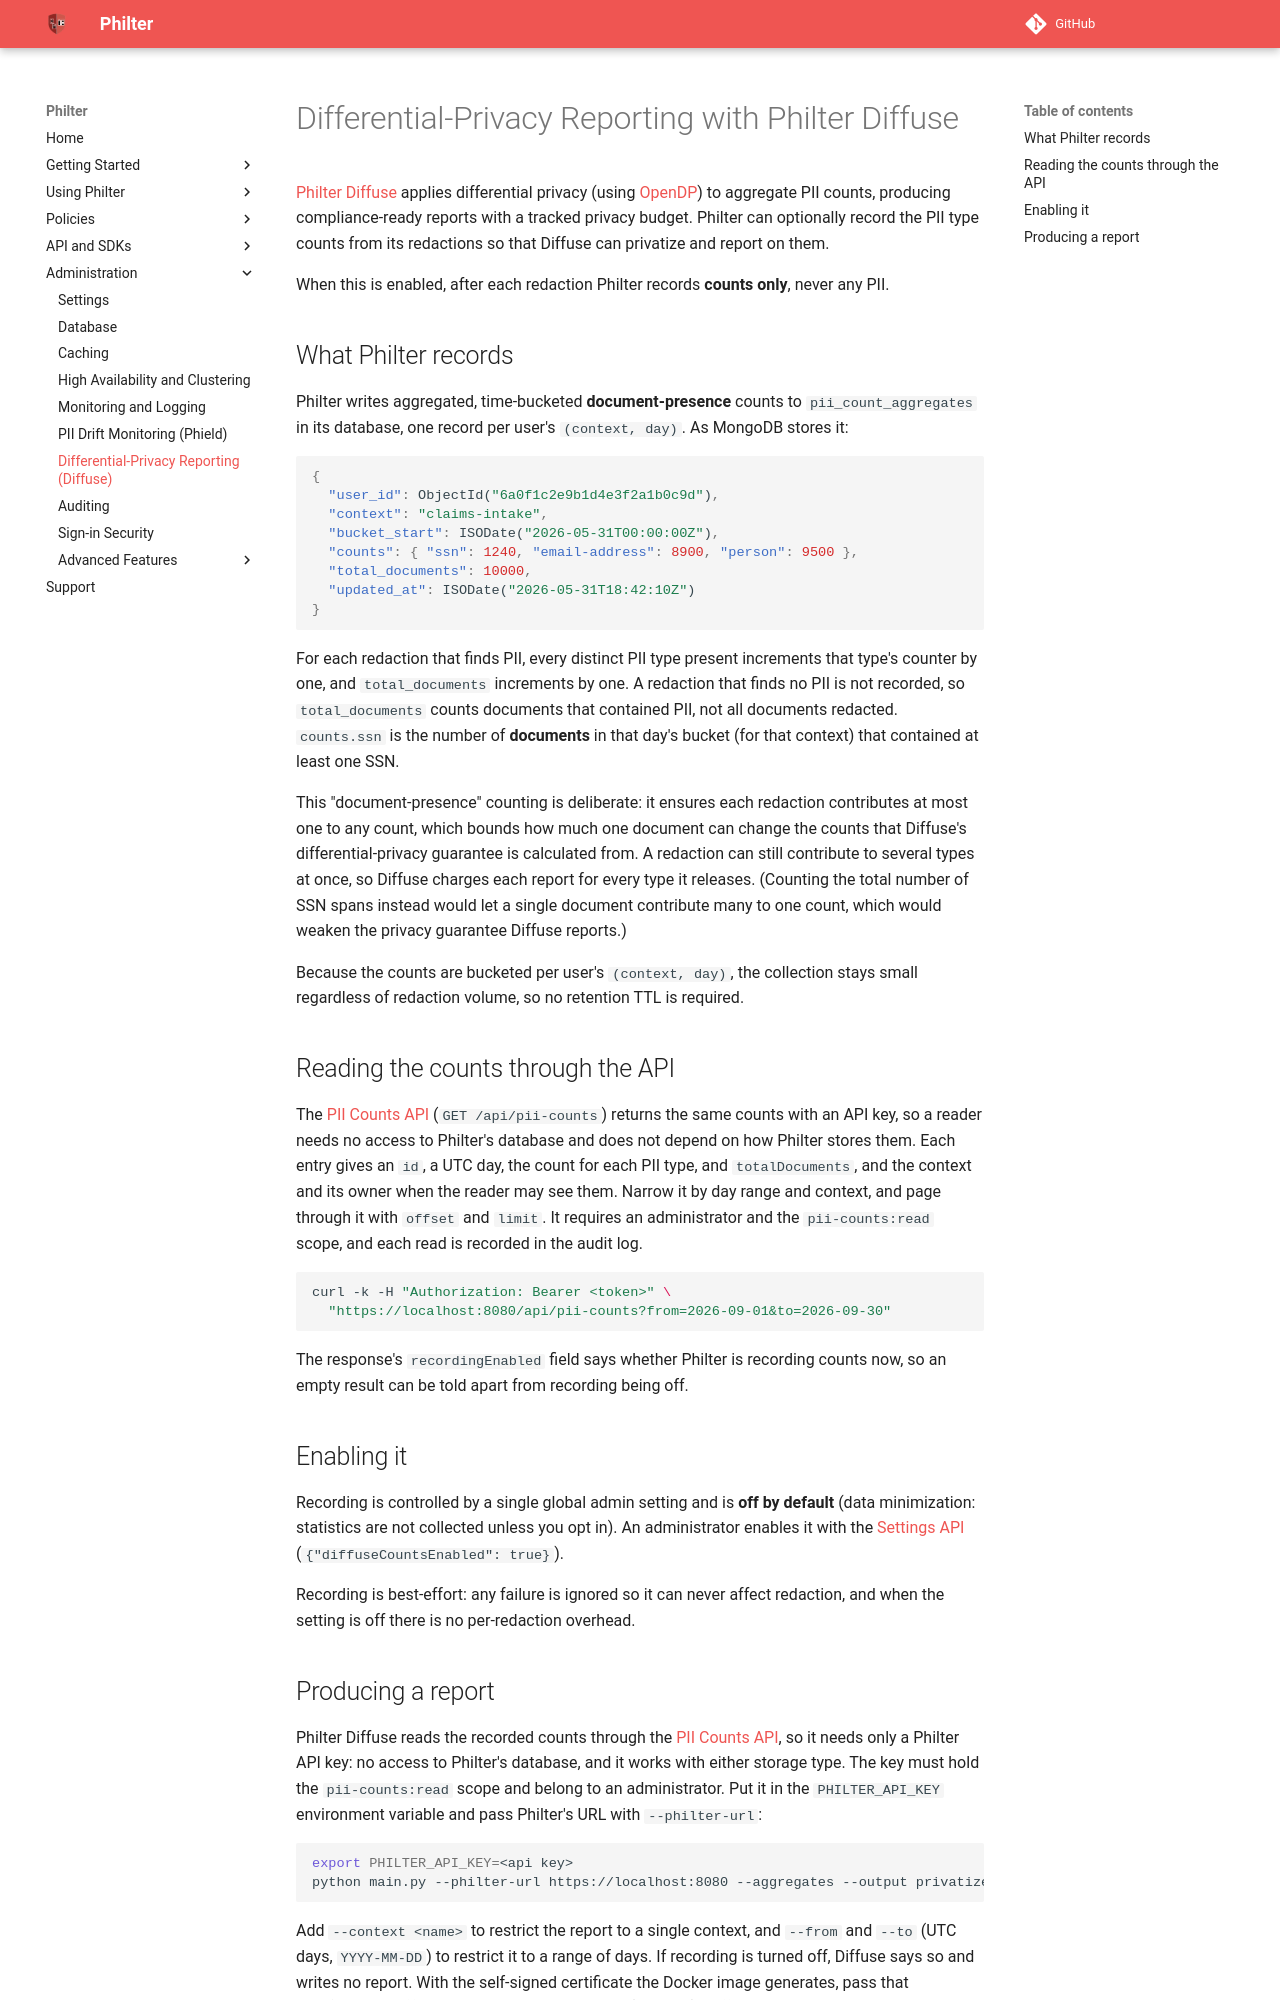

repository: philterd/philter · page: 4.0.0/diffuse.html · generator: mkdocs

# Differential-Privacy Reporting with Philter Diffuse

[Philter Diffuse](https://github.com/philterd/philter-diffuse) applies differential privacy (using [OpenDP](https://github.com/opendp/opendp)) to aggregate PII counts, producing reports with a tracked privacy budget. Philter can optionally record the PII type counts from its redactions so that Diffuse can privatize and report on them.

When this is enabled, after each redaction Philter records **counts only**, never any PII.

## What Philter records

Philter writes aggregated, time-bucketed **document-presence** counts to `pii_count_aggregates` in its database, one record per user's `(context, day)`. As MongoDB stores it:

```json
{
  "user_id": ObjectId("6a0f1c2e9b1d4e3f2a1b0c9d"),
  "context": "claims-intake",
  "bucket_start": ISODate("2026-05-31T00:00:00Z"),
  "counts": { "ssn": 1240, "email-address": 8900, "person": 9500 },
  "total_documents": 10000,
  "updated_at": ISODate("2026-05-31T18:42:10Z")
}
```

For each redaction that finds PII, every distinct PII type present increments that type's counter by one, and `total_documents` increments by one. A redaction that finds no PII is not recorded, so `total_documents` counts documents that contained PII, not all documents redacted. `counts.ssn` is the number of **documents** in that day's bucket (for that context) that contained at least one SSN.

This "document-presence" counting is deliberate: it ensures each redaction contributes at most one to any count, which bounds how much one document can change the counts that Diffuse's differential-privacy guarantee is calculated from. A redaction can still contribute to several types at once, so Diffuse charges each report for every type it releases. (Counting the total number of SSN spans instead would let a single document contribute many to one count, which would weaken the privacy guarantee Diffuse reports.)

Because the counts are bucketed per user's `(context, day)`, the collection stays small regardless of redaction volume, so no retention TTL is required.

## Reading the counts through the API

The [PII Counts API](api_and_sdks/api/pii_counts_api.md) (`GET /api/pii-counts`) returns the same counts with an API key, so a reader needs no access to Philter's database and does not depend on how Philter stores them. Each entry gives an `id`, a UTC day, the count for each PII type, and `totalDocuments`, and the context and its owner when the reader may see them. Narrow it by day range and context, and page through it with `offset` and `limit`. It requires an administrator and the `pii-counts:read` scope, and each read is recorded in the audit log.

```bash
curl -k -H "Authorization: Bearer <token>" \
  "https://localhost:8080/api/pii-counts?from=2026-09-01&to=2026-09-30"
```

The response's `recordingEnabled` field says whether Philter is recording counts now, so an empty result can be told apart from recording being off.

## Enabling it

Recording is controlled by a single global admin setting and is **off by default** (data minimization: statistics are not collected unless you opt in). An administrator enables it with the [Settings API](api_and_sdks/api/settings_api.md) (`{"diffuseCountsEnabled": true}`).

Recording is best-effort: any failure is ignored so it can never affect redaction, and when the setting is off there is no per-redaction overhead.
